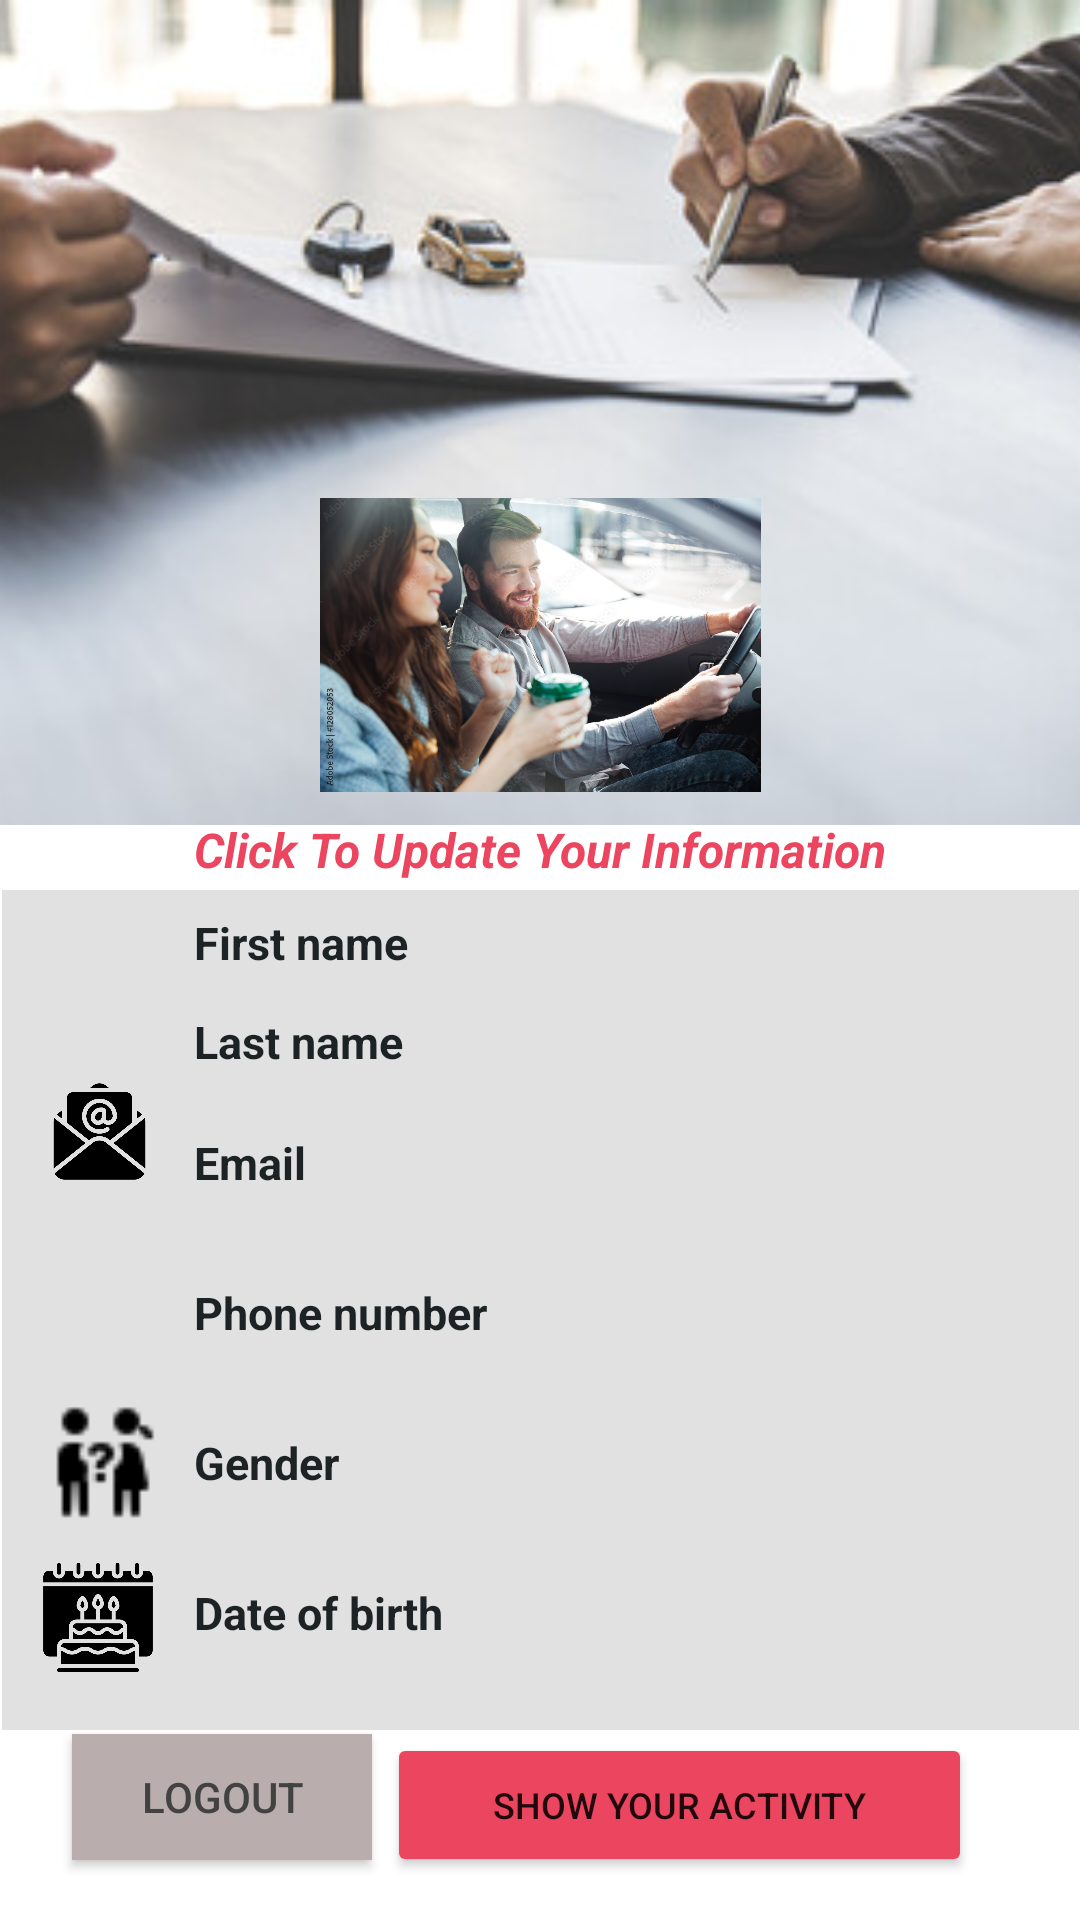

This screen was rendered from an Android layout file. Write that file and the resources it references.
<!-- AndroidManifest.xml: application theme Theme.Android_Projects -->
<!-- res/layout/activity_profile.xml -->
<?xml version="1.0" encoding="utf-8"?>
<androidx.constraintlayout.widget.ConstraintLayout xmlns:android="http://schemas.android.com/apk/res/android"
    xmlns:app="http://schemas.android.com/apk/res-auto"
    xmlns:tools="http://schemas.android.com/tools"
    android:layout_width="match_parent"
    android:layout_height="match_parent"
    tools:context=".Profile">

    <TextView
        android:id="@+id/updateInfo"
        android:layout_width="wrap_content"
        android:layout_height="45dp"
        android:gravity="center|left"
        android:text="Click To Update Your Information"
        android:textColor="@color/primary"
        android:textSize="16sp"
        android:textStyle="bold|italic"
        app:layout_constraintBottom_toBottomOf="parent"
        app:layout_constraintEnd_toEndOf="parent"
        app:layout_constraintHorizontal_bias="0.5"
        app:layout_constraintStart_toStartOf="parent"
        app:layout_constraintTop_toTopOf="parent"
        app:layout_constraintVertical_bias="0.438" />

    <LinearLayout
        android:id="@+id/linearLayout"
        android:layout_width="359dp"
        android:layout_height="280dp"
        android:layout_marginTop="100dp"
        android:background="#E1E1E1"
        app:layout_constraintBottom_toBottomOf="parent"
        app:layout_constraintEnd_toEndOf="parent"
        app:layout_constraintStart_toStartOf="parent"
        app:layout_constraintTop_toTopOf="parent"
        app:layout_constraintVertical_bias="0.757">

        <LinearLayout
            android:layout_width="64dp"
            android:layout_height="match_parent"
            android:orientation="vertical">

            <ImageView
                android:id="@+id/imageView11"
                style="@style/imageStyle"
                android:layout_width="48dp"
                android:layout_height="43dp"
                android:layout_margin="5dp"

                app:srcCompat="@drawable/name" />

            <ImageView
                android:id="@+id/imageView12"
                style="@style/imageStyle"
                android:layout_width="45dp"
                android:layout_height="35dp"
                android:layout_margin="10dp"

                android:layout_marginTop="60dp"
                app:srcCompat="@drawable/email1" />

            <ImageView
                android:id="@+id/imageView13"
                style="@style/imageStyle"
                android:layout_width="36dp"
                android:layout_height="32dp"
                android:layout_margin="10dp"

                app:srcCompat="@drawable/call" />

            <ImageView
                android:id="@+id/imageView14"
                style="@style/imageStyle"
                android:layout_width="46dp"
                android:layout_height="43dp"
                android:layout_margin="10dp"
                app:srcCompat="@drawable/icons8_lgbtq_30" />

            <ImageView
                android:id="@+id/imageView15"
                style="@style/imageStyle"
                android:layout_width="42dp"
                android:layout_height="39dp"
                android:layout_gravity="center"
                app:srcCompat="@drawable/birthdaycake" />
        </LinearLayout>

        <LinearLayout
            android:layout_width="122dp"
            android:layout_height="match_parent"
            android:orientation="vertical">

            <TextView
                android:id="@+id/fnameLable"
                style="@style/txtStyle"
                android:layout_height="35dp"
                android:text="First name" />

            <TextView
                android:id="@+id/lnameLable"
                style="@style/txtStyle"
                android:layout_width="match_parent"
                android:layout_height="31dp"
                android:text="Last name" />

            <TextView
                android:id="@+id/emailLable"
                style="@style/txtStyle"

                android:text="Email" />

            <TextView
                android:id="@+id/phoneLable"
                style="@style/txtStyle"
                android:text="Phone number" />

            <TextView
                android:id="@+id/citiLable"
                style="@style/txtStyle"
                android:text="Gender" />

            <TextView
                android:id="@+id/BODlable"
                style="@style/txtStyle"
                android:text="Date of birth" />

        </LinearLayout>

        <LinearLayout
            android:layout_width="205dp"
            android:layout_height="match_parent"
            android:orientation="vertical">

            <TextView
                android:id="@+id/fnametxt"
                style="@style/txtStyle1"
                android:layout_height="35dp"
                android:textColor="#000000" />

            <TextView
                android:id="@+id/lnametxt"
                style="@style/txtStyle1"
                android:layout_width="match_parent"
                android:layout_height="31dp"
                android:textColor="#000000" />

            <TextView
                android:id="@+id/emailtxt"
                style="@style/txtStyle1"
                android:shadowColor="#4A4848"
                android:textColor="#4A4848" />

            <TextView
                android:id="@+id/phonetxt"
                style="@style/txtStyle1"
                android:textColor="#4A4848" />

            <TextView
                android:id="@+id/gendertxt"
                style="@style/txtStyle1"
                android:textColor="#4A4848" />

            <TextView
                android:id="@+id/dobtxt"
                style="@style/txtStyle1"
                android:textColor="#4A4848" />
        </LinearLayout>
    </LinearLayout>

    <ImageView
        android:id="@+id/imageView18"
        android:layout_width="431dp"
        android:layout_height="275dp"
        app:layout_constraintBottom_toBottomOf="parent"
        app:layout_constraintEnd_toEndOf="parent"
        app:layout_constraintHorizontal_bias="0.5"
        app:layout_constraintStart_toStartOf="parent"
        app:layout_constraintTop_toTopOf="parent"
        app:layout_constraintVertical_bias="0.0"
        app:srcCompat="@drawable/user" />

    <ImageView
        android:id="@+id/imageView5"
        android:layout_width="147dp"
        android:layout_height="102dp"
        app:layout_constraintBottom_toBottomOf="parent"
        app:layout_constraintEnd_toEndOf="parent"
        app:layout_constraintStart_toStartOf="parent"
        app:layout_constraintTop_toTopOf="parent"
        app:layout_constraintVertical_bias="0.305"
        app:srcCompat="@drawable/pr" />

    <Button
        android:id="@+id/userActivity"
        android:layout_width="195dp"
        android:layout_height="48dp"
        android:backgroundTint="@color/primary"
        android:text="Show Your Activity"
        android:textSize="12sp"
        app:layout_constraintBottom_toBottomOf="parent"
        app:layout_constraintEnd_toEndOf="parent"
        app:layout_constraintHorizontal_bias="0.782"
        app:layout_constraintStart_toStartOf="parent"
        app:layout_constraintTop_toTopOf="parent"
        app:layout_constraintVertical_bias="0.976" />

    <Button
        android:id="@+id/logout_btn"
        android:layout_width="100dp"
        android:layout_height="42dp"
        android:layout_marginStart="24dp"
        android:layout_marginBottom="20dp"
        android:background="#BAADAD"
        android:text="Logout"
        android:textColor="#424242"
        android:textColorLink="#1B3685"
        app:layout_constraintBottom_toBottomOf="parent"
        app:layout_constraintStart_toStartOf="parent"
        tools:ignore="TouchTargetSizeCheck" />

</androidx.constraintlayout.widget.ConstraintLayout>
<!-- resources referenced by this layout -->
<resources>
  <color name="primary">#EB455F</color>
  <!-- drawable birthdaycake: png bitmap (drawable-v24, 15279 bytes) -->
  <!-- drawable email1: png bitmap (drawable-v24, 14694 bytes) -->
  <!-- drawable icons8_lgbtq_30: png bitmap (drawable, 485 bytes) -->
  <!-- drawable pr: png bitmap (drawable-v24, 231967 bytes) -->
  <!-- drawable user: png bitmap (drawable-v24, 20623 bytes) -->
  <style name="imageStyle">
          <item name="android:layout_width">50dp</item>
          <item name="android:layout_height">50dp</item>
      </style>
  <style name="txtStyle" parent="Widget.MaterialComponents.TextView">
          <item name="android:layout_width">match_parent</item>
          <item name="android:layout_height">50dp</item>
          <item name="android:gravity">center|left</item>
          <item name="android:shadowColor">#737171</item>
          <item name="android:textColor">#1D2325</item>
          <item name="android:textSize">15dp</item>
          <item name="android:textStyle">bold</item>
      </style>
  <style name="txtStyle1" parent="Widget.MaterialComponents.TextView">
          <item name="android:layout_width">match_parent</item>
          <item name="android:layout_height">50dp</item>
          <item name="android:gravity">center|left</item>
          <item name="android:shadowColor">#737171</item>
          <item name="android:textColor">#2A00FF</item>
          <item name="android:textSize">15dp</item>
  
          <item name="android:textStyle">bold</item>
      </style>
  <style name="Theme.Android_Projects" parent="Theme.MaterialComponents.DayNight.NoActionBar">
          
          <item name="colorPrimary">@color/primary</item>
          <item name="colorPrimaryVariant">@color/primary</item>
          <item name="colorOnPrimary">@color/white</item>
          
          <item name="colorSecondary">@color/secondary1</item>
          <item name="colorSecondaryVariant">@color/secondary2</item>
          <item name="colorOnSecondary">@color/black</item>
          
          <item name="android:statusBarColor">?attr/colorPrimaryVariant</item>
          
      </style>
  <color name="white">#FFFFFFFF</color>
  <color name="secondary1">#2B3467</color>
  <color name="secondary2">#BAD7E9</color>
  <color name="black">#FF000000</color>
</resources>
